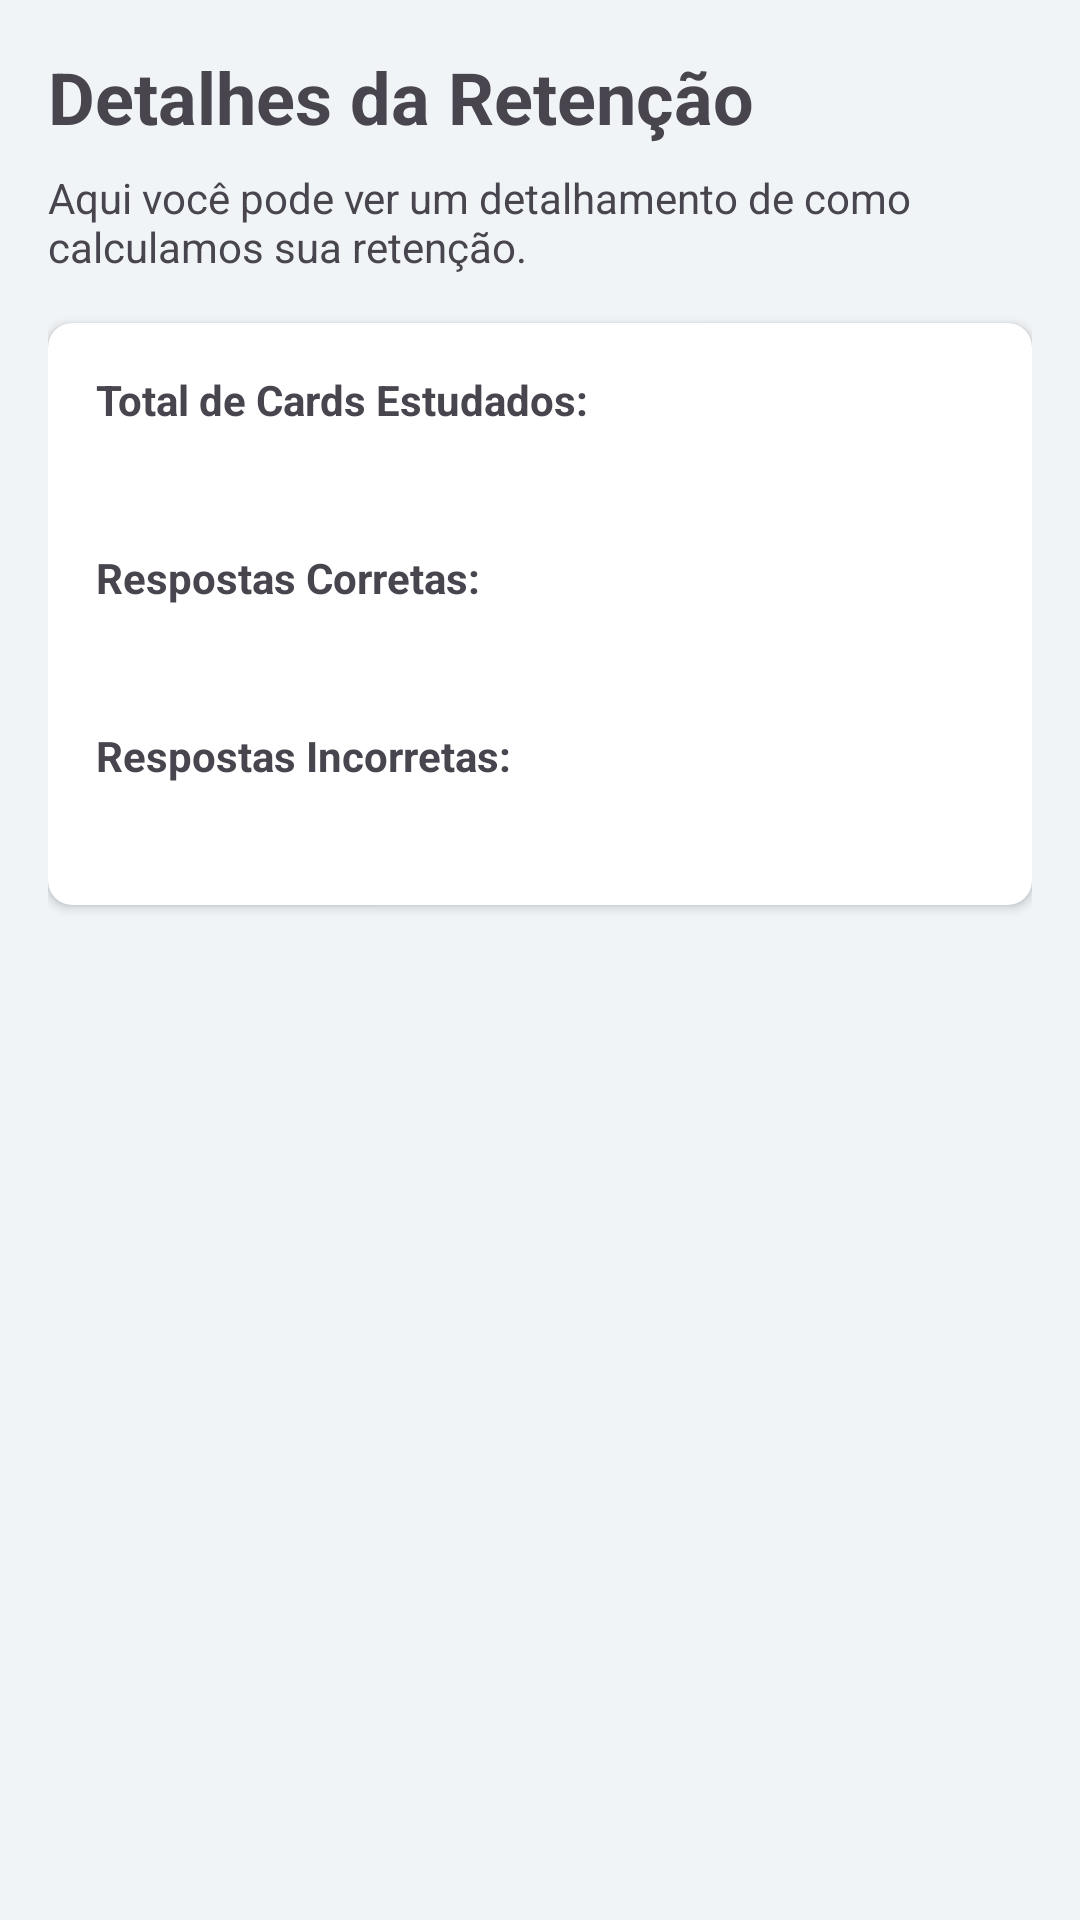

Produce the Android XML layout that renders to this screen, including the resource entries it uses.
<!-- AndroidManifest.xml: application theme Theme.MemorizeFlashcardApp -->
<!-- res/layout/activity_retention_details.xml -->
<?xml version="1.0" encoding="utf-8"?>
<LinearLayout xmlns:android="http://schemas.android.com/apk/res/android"
    xmlns:app="http://schemas.android.com/apk/res-auto"
    xmlns:tools="http://schemas.android.com/tools"
    android:layout_width="match_parent"
    android:layout_height="match_parent"
    android:orientation="vertical"
    android:padding="16dp"
    android:background="#F0F4F7">

    <TextView
        android:layout_width="wrap_content"
        android:layout_height="wrap_content"
        android:text="Detalhes da Retenção"
        android:textSize="24sp"
        android:textStyle="bold" />

    <TextView
        android:layout_width="match_parent"
        android:layout_height="wrap_content"
        android:layout_marginTop="8dp"
        android:text="Aqui você pode ver um detalhamento de como calculamos sua retenção."/>

    <androidx.cardview.widget.CardView
        android:layout_width="match_parent"
        android:layout_height="wrap_content"
        android:layout_marginTop="16dp"
        app:cardCornerRadius="8dp">

        <LinearLayout
            android:layout_width="match_parent"
            android:layout_height="wrap_content"
            android:orientation="vertical"
            android:padding="16dp">

            <TextView
                android:layout_width="wrap_content"
                android:layout_height="wrap_content"
                android:text="Total de Cards Estudados:"
                android:textStyle="bold" />

            <TextView
                android:id="@+id/tv_total_studied"
                android:layout_width="wrap_content"
                android:layout_height="wrap_content"
                android:textSize="18sp"
                tools:text="150" />

            <TextView
                android:layout_width="wrap_content"
                android:layout_height="wrap_content"
                android:layout_marginTop="16dp"
                android:text="Respostas Corretas:"
                android:textStyle="bold" />

            <TextView
                android:id="@+id/tv_correct_answers"
                android:layout_width="wrap_content"
                android:layout_height="wrap_content"
                android:textSize="18sp"
                tools:text="120" />

            <TextView
                android:layout_width="wrap_content"
                android:layout_height="wrap_content"
                android:layout_marginTop="16dp"
                android:text="Respostas Incorretas:"
                android:textStyle="bold" />

            <TextView
                android:id="@+id/tv_incorrect_answers"
                android:layout_width="wrap_content"
                android:layout_height="wrap_content"
                android:textSize="18sp"
                tools:text="30" />

        </LinearLayout>
    </androidx.cardview.widget.CardView>

</LinearLayout>
<!-- resources referenced by this layout -->
<resources>
  <style name="Theme.MemorizeFlashcardApp" parent="Base.Theme.MemorizeFlashcardApp" />
  <style name="Base.Theme.MemorizeFlashcardApp" parent="Theme.Material3.DayNight.NoActionBar">
          
          
      </style>
</resources>
